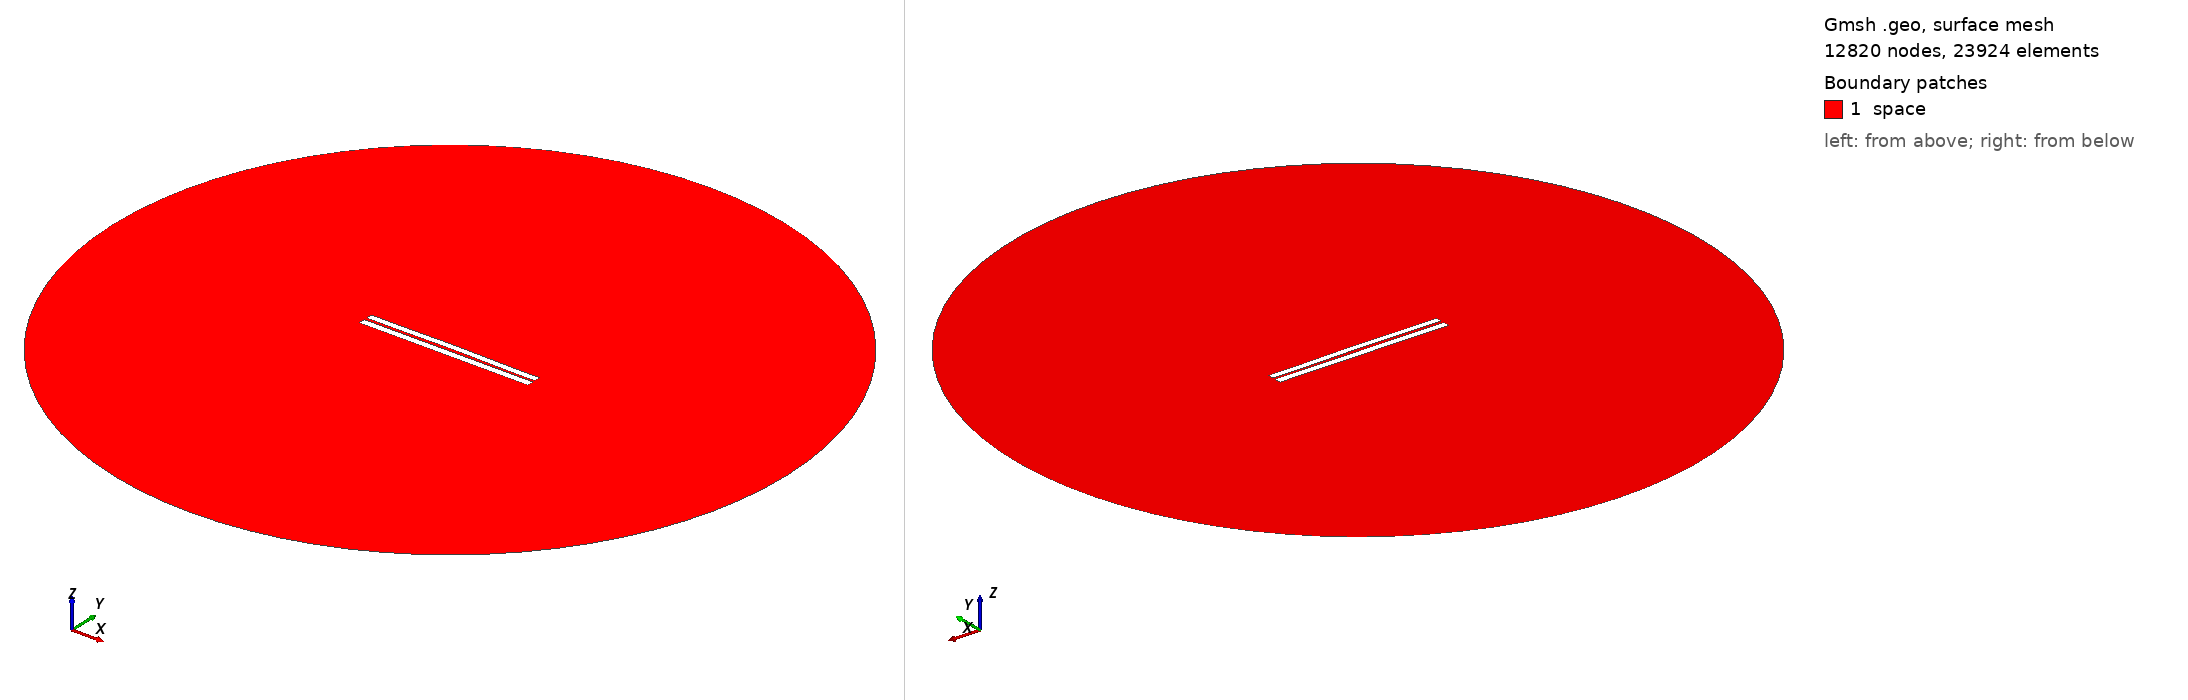

Gmsh geometry script, surface-meshed: 12820 nodes, 23924 surface elements. Boundary patches (legend numbers): 1 space. Left view from above one corner, right view from below the opposite corner. Legend entries are the model's physical surfaces. The drawing asked Gmsh for element sizes between 1% and 20% of the model's largest extent; the script's own settings can give other sizes.

=== 3237.geo (drawn) ===
//---------------------------------------
// Geometry kernel
//---------------------------------------

SetFactory("OpenCASCADE");



//---------------------------------------
// Parameters of the geometry
//---------------------------------------

// Overetch of the upper plate
overetch = 0.125;

// Distance between the plates
distance = 1.5;

// Discretization over the x axis (for the deformation)
nx = 50; 

// Length of the plate
L = 100 - overetch; 

// Number of modes
n = 4; 

// 1st mode coefficient
coeff(1) = -0.15;
beta(1) = 0.596864 * 3.1415926535 / L;

// 2nd mode coefficient
coeff(2) = 0.15;
beta(2) = 1.49418 * 3.1415926535 / L;

// 3rd mode coefficient
coeff(3) = 0.0;
beta(3) = 2.50025 * 3.1415926535 / L;

// 4th mode coefficient
coeff(4) = -0.075;
beta(4) = 3.49999 * 3.1415926535 / L;



//---------------------------------------
// Upper plate (deformed rectangle)
//---------------------------------------

// Coordiantes of the upper plate
xmin = -50;
xmax = 50 - overetch;

// Height of the upper plate
yheight = 4 - 2 * overetch;

// Indexes of the points
UpperID[] = {};
LowerID[] = {};
LeftID[] = {};
RightID[] = {};

// Point index
p = 1;

// Horizontal edges
For i In {1:nx}
    x = xmin + (i-1)*(xmax - xmin)/(nx-1);

    y_bottom = distance / 2 + overetch;
    For j In {1:n}
        C = (Cosh(beta(j)*L) + Cos(beta(j)*L)) / (Sinh(beta(j)*L) + Sin(beta(j)*L));
        y_bottom  = y_bottom + coeff(j) * (Cosh(beta(j)*(x+50)) - Cos(beta(j)*(x+50)) - C * (Sinh(beta(j)*(x+50)) - Sin(beta(j)*(x+50))));
    EndFor

    y_top = y_bottom + yheight;

    Point(p) = {x, y_top, 0, 1.0};
    UpperID[i] = p;
    p = p + 1;

    Point(p) = {x, y_bottom, 0, 1.0};
    LowerID[i] = p;
    p = p + 1;
EndFor

// Create point lists
UpperPts[] = {}; LowerPts[] = {};
For i In {1:nx}
  UpperPts[] += {UpperID[i]};
  LowerPts[] += {LowerID[i]};
EndFor

// Build splines
Spline(1) = {UpperPts[]};
Spline(2) = {LowerPts[]};
Line(3) = {LowerPts[nx-1], UpperPts[nx-1]};
Line(4) = {LowerPts[0], UpperPts[0]};

// Build the plane surface
Curve Loop(1) = {2, 3, -1, -4};
Plane Surface(1) = {1};



//---------------------------------------
// Lower plate (rectangle)
//---------------------------------------

// Vertices
Point(1001) = {-50, -1, 0, 1.0};
Point(1002) = { 50, -1, 0, 1.0};
Point(1003) = { 50,  -5, 0, 1.0};
Point(1004) = {-50,  -5, 0, 1.0};

// Edges
Line(5) = {1001, 1002};
Line(6) = {1002, 1003};
Line(7) = {1003, 1004};
Line(8) = {1004, 1001};

// Plane surface
Line Loop(2) = {5, 6, 7, 8};
Plane Surface(2) = {2}; 



//---------------------------------------
// Outer (fictious) boundary
//---------------------------------------

// Points
Point(1005) = {0, 0, 0};       // Center
Point(1006) = {200, 0, 0};     // Start point
Point(1007) = {0, 200, 0};     // 90 degrees
Point(1008) = {-200, 0, 0};    // 180 degrees
Point(1009) = {0, -200, 0};    // 270 degrees

// Circle arcs (each needs start, center, end)
Circle(9) = {1006, 1005, 1007};
Circle(10) = {1007, 1005, 1008};
Circle(11) = {1008, 1005, 1009};
Circle(12) = {1009, 1005, 1006};

// Plane surface for the entire domain
Curve Loop(3) = {9, 10, 11, 12};
Surface(3) = {3};

// Subtract the plates from the whole domain to obtain the actual domain where we want to solve the equations
BooleanDifference{ Surface{3}; Delete; }{ Surface{1}; Surface{2}; Delete; }




//---------------------------------------
// Transfinite Lines/Curves
//---------------------------------------

// Set the number of points on the boundaries
r = 7;

// Plates
Transfinite Curve {1, 2} = 50*r Using Progression 1;
Transfinite Curve {3, 4} = 2*r Using Progression 1;
Transfinite Line {5, 7} = 50*r Using Progression 1;
Transfinite Line {6, 8} = 2*r Using Progression 1;

// Outer boundary
Transfinite Line {9, 10, 11, 12} = 20 Using Progression 1;



//---------------------------------------
// Physical groups
//---------------------------------------                

// Physical curves (boundaries)
Physical Line("force_segment", 10) = {2};
Physical Line("upper_plate", 11) = {1, 3, 4};
Physical Line("lower_plate", 12) = {5, 6, 7, 8};
Physical Line("boundary", 20) = {9, 10, 11, 12};

// Physical Surfaces
Physical Surface("space", 30) = {3};



//---------------------------------------
// 6. Generate the Mesh
//---------------------------------------

// 2D mesh generation
Mesh 2;
